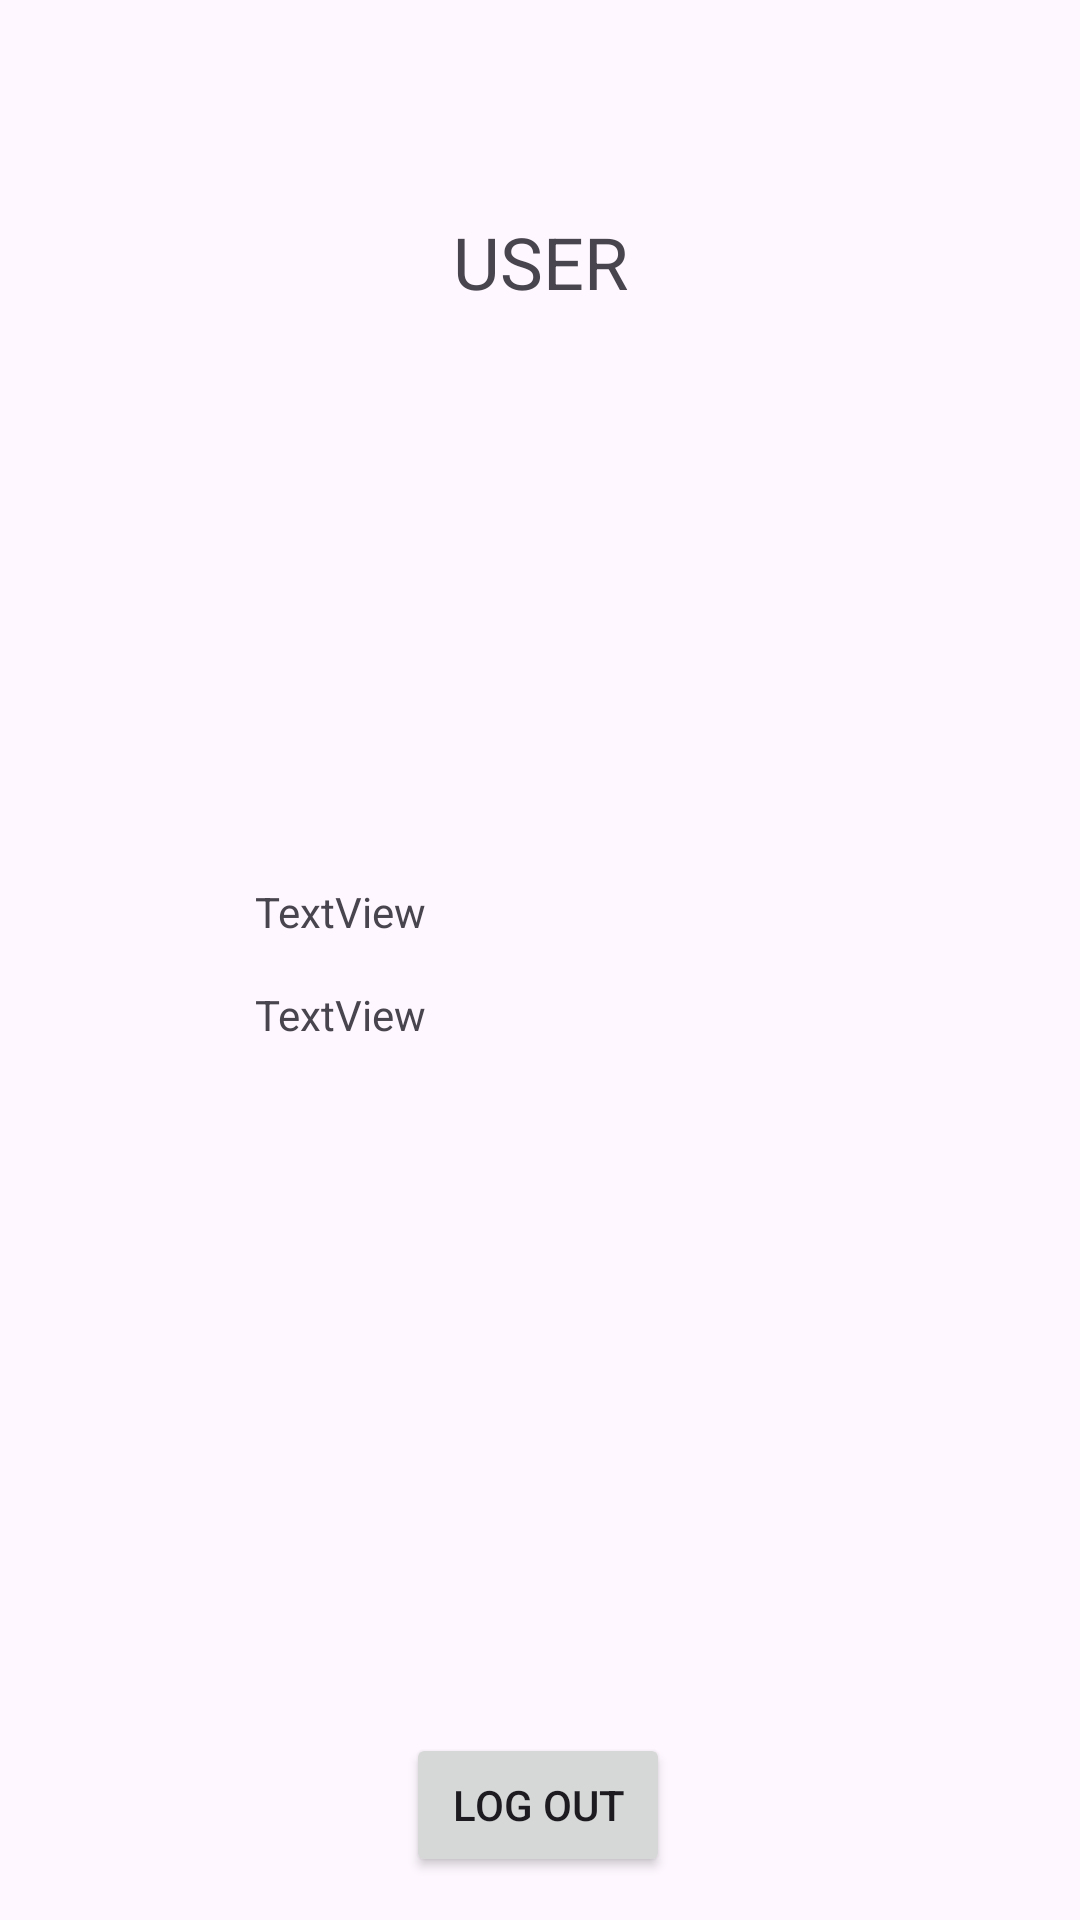

Produce the Android XML layout that renders to this screen, including the resource entries it uses.
<!-- AndroidManifest.xml: application theme Theme.TestAppJson -->
<!-- res/layout/user.xml -->
<?xml version="1.0" encoding="utf-8"?>
<androidx.constraintlayout.widget.ConstraintLayout xmlns:android="http://schemas.android.com/apk/res/android"
    xmlns:app="http://schemas.android.com/apk/res-auto"
    xmlns:tools="http://schemas.android.com/tools"
    android:layout_width="match_parent"
    android:layout_height="match_parent">

    <TextView
        android:id="@+id/textView"
        android:layout_width="wrap_content"
        android:layout_height="wrap_content"
        android:text="USER"
        android:textSize="24sp"
        app:layout_constraintBottom_toBottomOf="parent"
        app:layout_constraintEnd_toEndOf="parent"
        app:layout_constraintStart_toStartOf="parent"
        app:layout_constraintTop_toTopOf="parent"
        app:layout_constraintVertical_bias="0.117" />

    <TextView
        android:id="@+id/login"
        android:layout_width="wrap_content"
        android:layout_height="wrap_content"
        android:text="TextView"
        app:layout_constraintBottom_toBottomOf="parent"
        app:layout_constraintEnd_toEndOf="parent"
        app:layout_constraintHorizontal_bias="0.28"
        app:layout_constraintStart_toStartOf="parent"
        app:layout_constraintTop_toTopOf="parent"
        app:layout_constraintVertical_bias="0.474" />

    <TextView
        android:id="@+id/password"
        android:layout_width="wrap_content"
        android:layout_height="wrap_content"
        android:text="TextView"
        app:layout_constraintBottom_toBottomOf="parent"
        app:layout_constraintEnd_toEndOf="parent"
        app:layout_constraintHorizontal_bias="0.28"
        app:layout_constraintStart_toStartOf="parent"
        app:layout_constraintTop_toTopOf="parent"
        app:layout_constraintVertical_bias="0.529" />

    <Button
        android:id="@+id/logOut"
        android:layout_width="wrap_content"
        android:layout_height="wrap_content"
        android:text="Log out"
        app:layout_constraintBottom_toBottomOf="parent"
        app:layout_constraintEnd_toEndOf="parent"
        app:layout_constraintHorizontal_bias="0.498"
        app:layout_constraintStart_toStartOf="parent"
        app:layout_constraintTop_toTopOf="parent"
        app:layout_constraintVertical_bias="0.976" />
</androidx.constraintlayout.widget.ConstraintLayout>
<!-- resources referenced by this layout -->
<resources>
  <style name="Theme.TestAppJson" parent="Base.Theme.TestAppJson" />
  <style name="Base.Theme.TestAppJson" parent="Theme.Material3.DayNight.NoActionBar">
          
          
      </style>
</resources>
